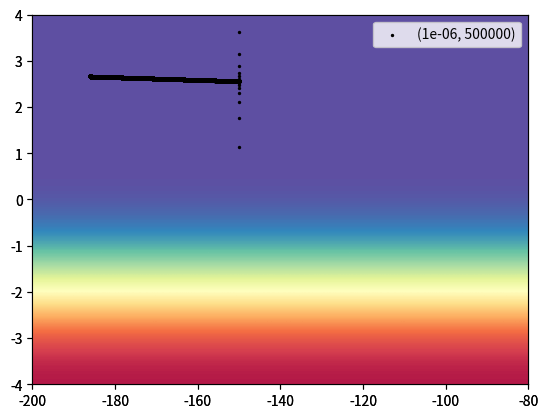

Source code (Python):
# 输入数据和标签
from matplotlib.pyplot import cm
import matplotlib.pyplot as plt
x_data = [338., 333., 328., 207., 226., 25., 179., 60., 208., 606.]
y_data = [640., 633., 619., 393., 428., 27., 193., 66., 226., 1591]

# 初始值和超参数设置
b = -150
w = 0
# lr = 0.0000001
lr = 0.000001
iteration = 500000

# w_list和b_list用于记录每一轮迭代的w和b值，用于绘图
w_list = [float]*iteration
b_list = [float]*iteration
for i in range(iteration):
    b_grad = 0
    w_grad = 0
    # 填空部分，实现梯度下降算法
    sum = 0
    loss = 0
    for index in range(len(x_data)):
        sum = ((x_data[index]*w + b) - y_data[index])
        w_grad += 2*x_data[index]*sum
        b_grad += 2*sum
    w = w - w_grad*lr
    b = b - b_grad*lr
    w_list[i] = w
    b_list[i] = b

# 绘图部分
fig = plt.figure()
plt.xlim(-200, -80)
plt.ylim(-4, 4)

# 设置背景
xmin, xmax = xlim = -200, -80
ymin, ymax = ylim = -4, 4
ax = fig.add_subplot(111, xlim=xlim, ylim=ylim,
                     autoscale_on=False)
X = [[4, 4], [4, 4], [4, 4], [1, 1]]
ax.imshow(X, interpolation='bicubic', cmap=cm.Spectral,
          extent=(xmin, xmax, ymin, ymax), alpha=1)
ax.set_aspect('auto')
for i in range(len(w_list)):
    print(b_list[i],w_list[i])
# 绘制每一个数据点
plt.scatter(b_list, w_list, s=2, c='black', label=(lr, iteration))
plt.legend()
plt.show()
